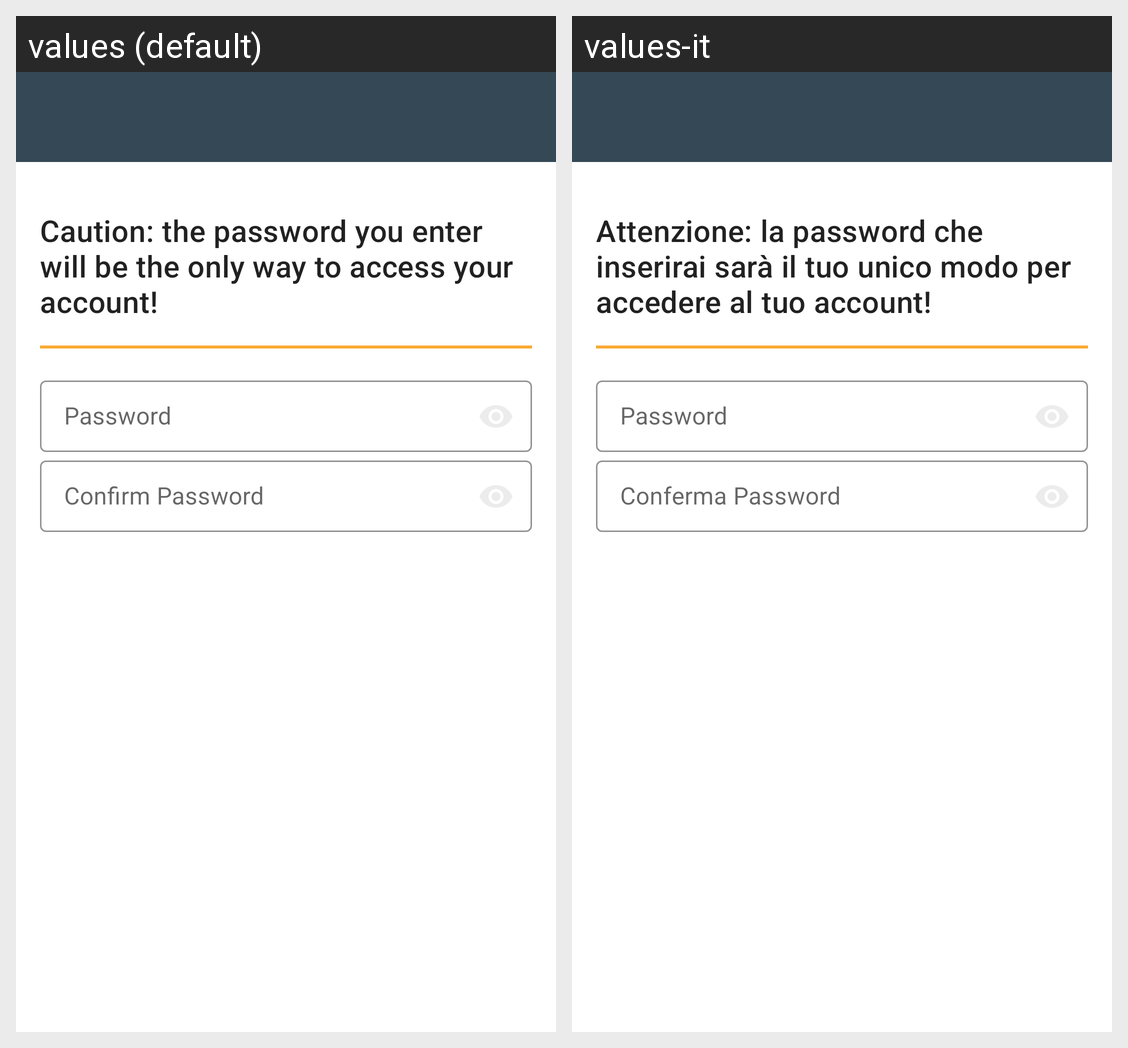

Strings drawn on this Android screen and how each of the app's shown locales translates them:
Android screen res/layout/activity_edit_password_actiivty.xml rendered under 2 locales, left to right: values (default), values-it. Device: Nexus 5 (rendered at 1080×1920; each locale shown at half size, 540×960, under a caption strip naming it); theme CustomTheme.
Strings drawn on this screen, with the default value and each locale's value (text and hints the layout hard-codes, and strings that could not be matched under every locale, appear in the picture but are not listed):

edit_password_caution_msg
  values: Caution: the password you enter will be the only way to access your account!
  values-it: Attenzione: la password che inserirai sarà il tuo unico modo per accedere al tuo account!

password
  values: Password
  values-it: Password  [not translated; the default value is used]

confirm_password
  values: Confirm Password
  values-it: Conferma Password
